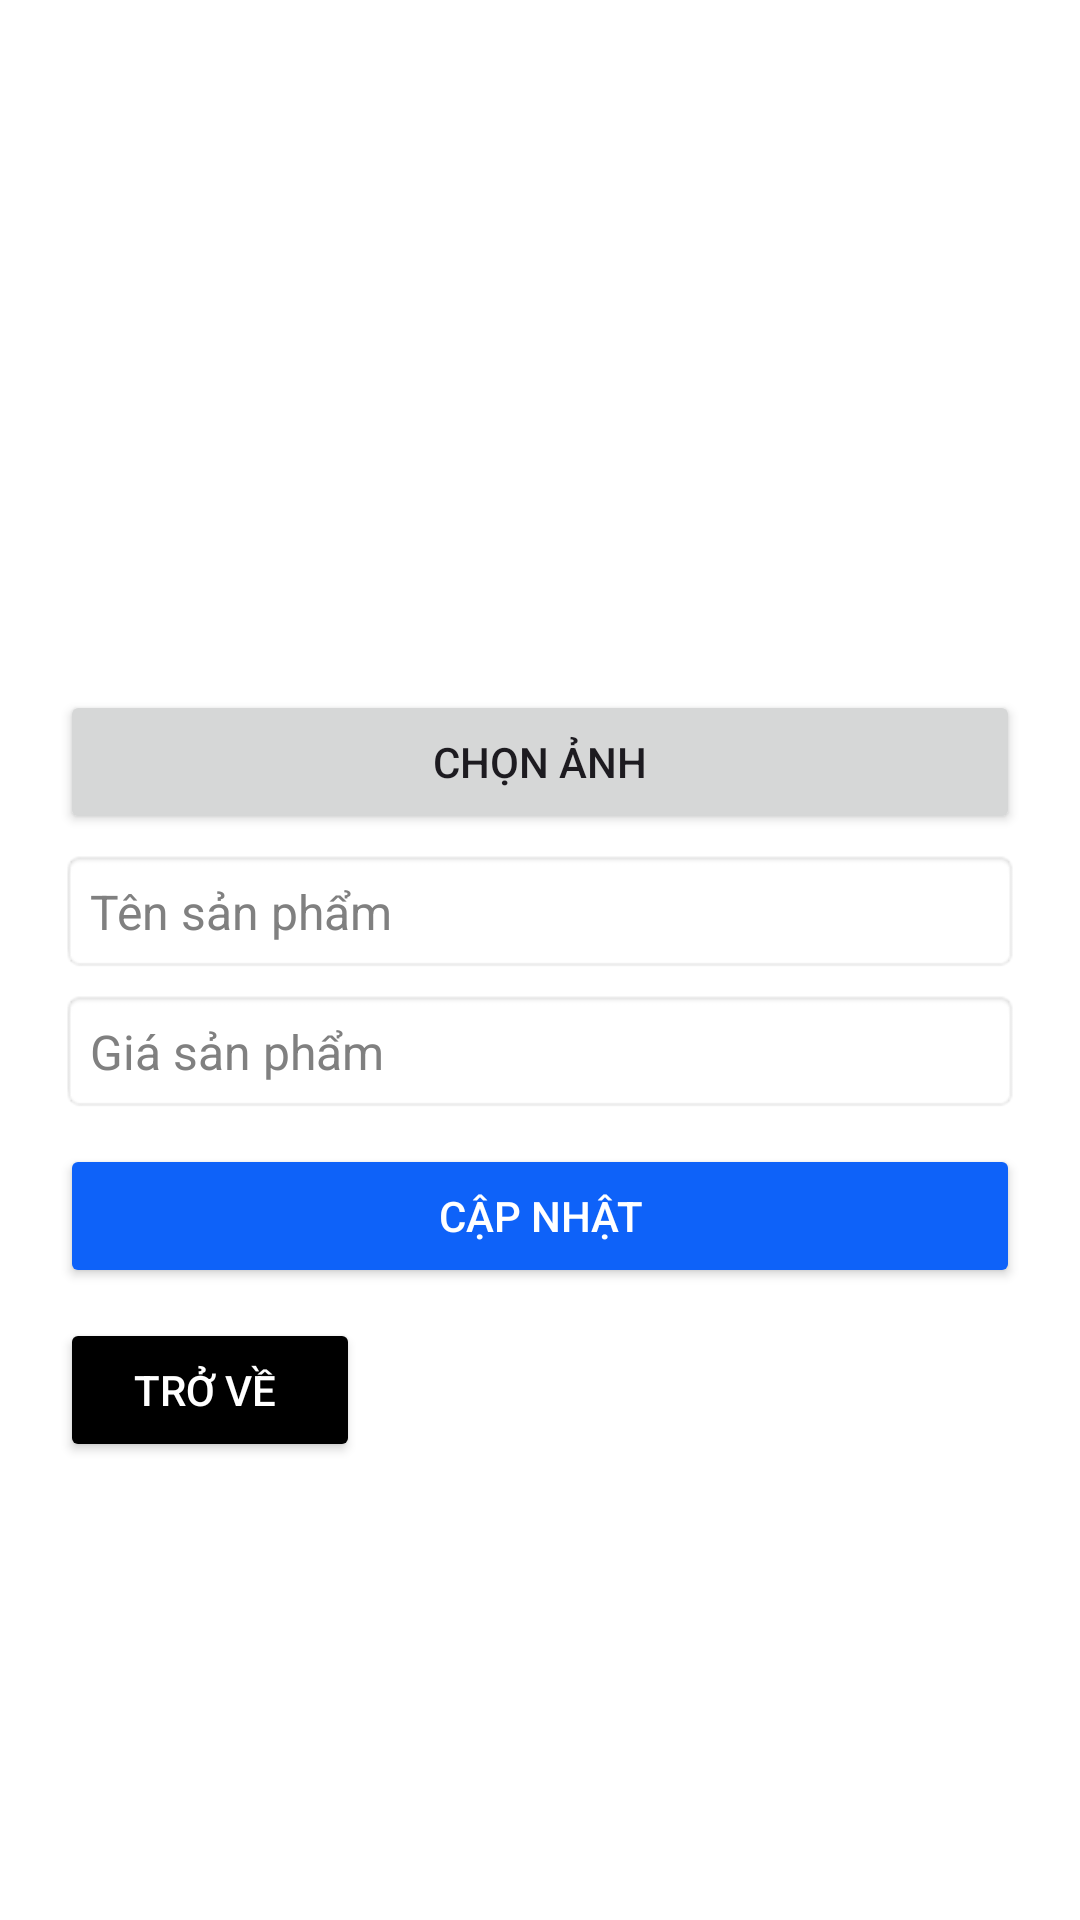

Android layout source for this screen:
<!-- AndroidManifest.xml: application theme Theme.PharmacyManagerment -->
<!-- res/layout/activity_edit_product.xml -->
<LinearLayout xmlns:android="http://schemas.android.com/apk/res/android"
    android:layout_width="match_parent"
    android:layout_height="match_parent"
    android:padding="20dp"
    android:background="@color/white"
    android:orientation="vertical">

    <ImageView
        android:id="@+id/imgProduct"
        android:layout_width="300dp"
        android:layout_height="200dp"
        android:scaleType="centerCrop"
        android:layout_gravity="center"
        android:src="@drawable/placeholder"/>

    <Button
        android:id="@+id/btnChooseImage"
        android:layout_width="match_parent"
        android:layout_height="wrap_content"
        android:text="Chọn ảnh"
        android:layout_marginTop="10dp"/>

    <EditText
        android:id="@+id/etProductName"
        android:layout_width="match_parent"
        android:layout_height="wrap_content"
        android:hint="Tên sản phẩm"
        android:textSize="16sp"
        android:padding="10dp"
        android:textColorHint="@color/gray"
        android:textColor="@color/black"
        android:layout_marginTop="5dp"
        android:background="@android:drawable/editbox_background"/>

    <EditText
        android:layout_marginTop="5dp"
        android:id="@+id/etProductPrice"
        android:layout_width="match_parent"
        android:layout_height="wrap_content"
        android:hint="Giá sản phẩm"
        android:textColorHint="@color/gray"
        android:textColor="@color/black"
        android:textSize="16sp"
        android:padding="10dp"
        android:inputType="numberDecimal"
        android:background="@android:drawable/editbox_background"/>

    <Button
        android:id="@+id/btnUpdate"
        android:layout_width="match_parent"
        android:layout_height="wrap_content"
        android:text="Cập nhật"
        android:backgroundTint="@color/app_color"
        android:textColor="@android:color/white"
        android:layout_marginTop="10dp"/>

    <Button
        android:id="@+id/button5"
        android:layout_width="100dp"
        android:layout_height="wrap_content"
        android:layout_marginTop="10dp"
        android:textColor="@color/white"
        android:backgroundTint="@color/black"
        android:text="Trở về " />
</LinearLayout>
<!-- resources referenced by this layout -->
<resources>
  <color name="app_color">#0e62f9</color>
  <color name="black">#FF000000</color>
  <color name="gray">#808080</color>
  <color name="white">#FFFFFFFF</color>
  <style name="Theme.PharmacyManagerment" parent="Base.Theme.PharmacyManagerment" />
  <style name="Base.Theme.PharmacyManagerment" parent="Theme.Material3.DayNight.NoActionBar">
          
          
          <item name="android:statusBarColor">@color/app_color</item>
      </style>
</resources>
